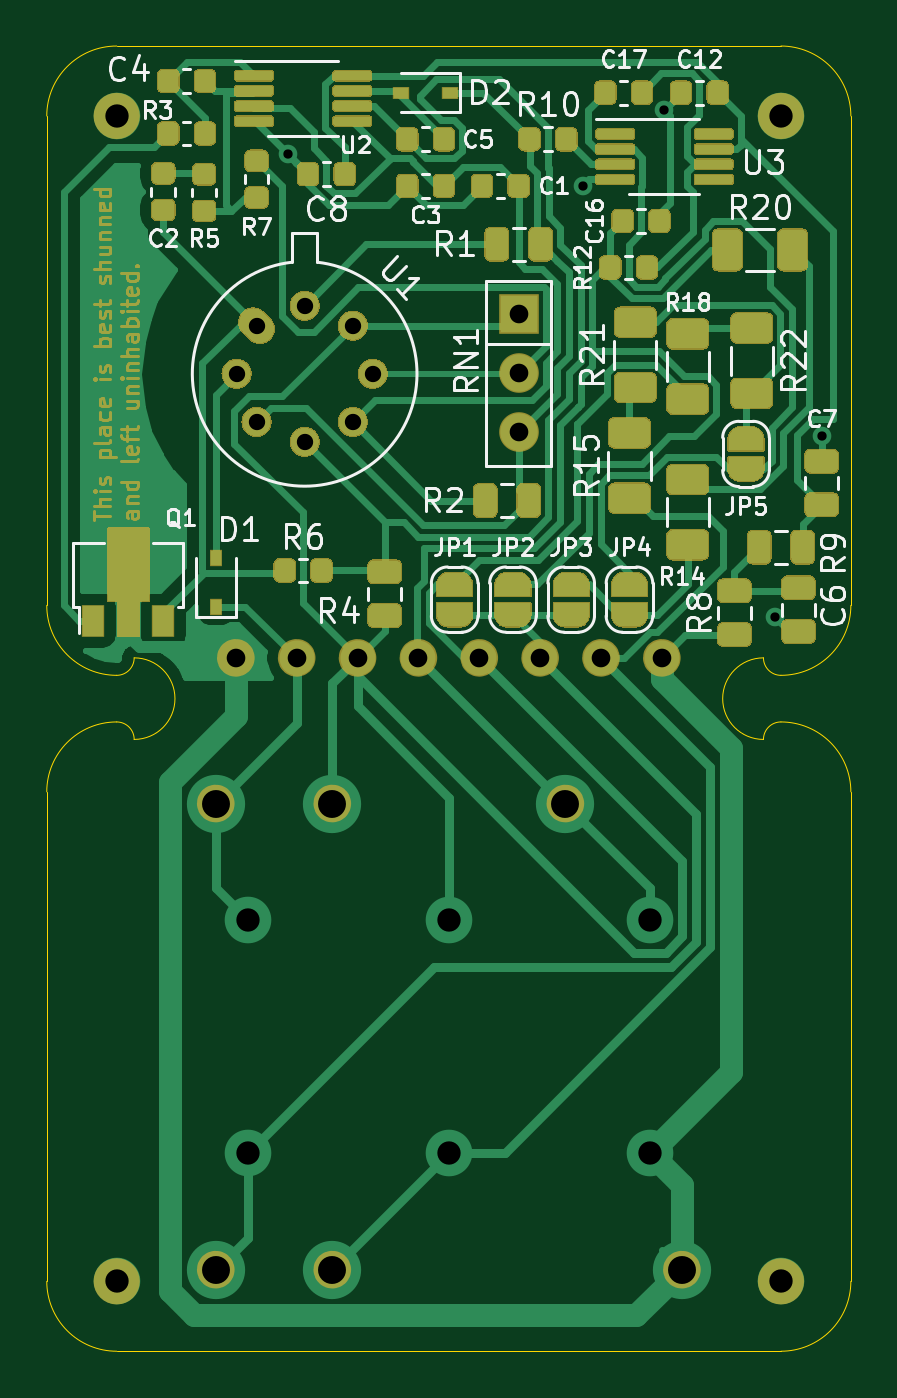
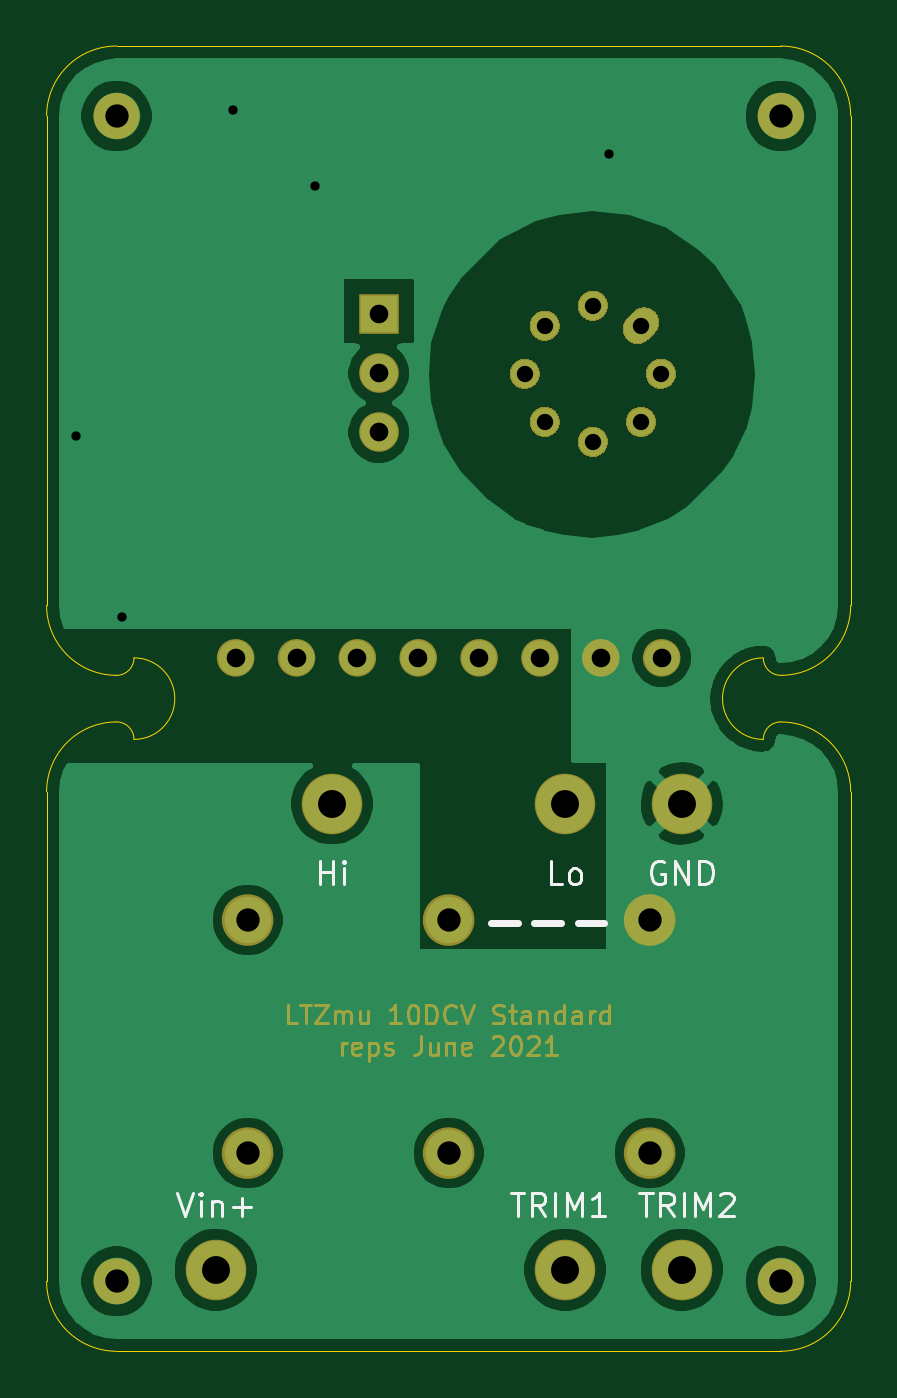
Circuit board: 10 layer files. Board 34.5 x 56.0 mm.
- bottom_copper: mu-ltz-B_Cu.gbr (52522 bytes)
- bottom_mask: mu-ltz-B_Mask.gbr (13646 bytes)
- paste: mu-ltz-B_Paste.gbr (457 bytes)
- bottom_silk: mu-ltz-B_SilkS.gbr (4679 bytes)
- outline: mu-ltz-Edge_Cuts.gbr (1842 bytes)
- top_copper: mu-ltz-F_Cu.gbr (79329 bytes)
- top_mask: mu-ltz-F_Mask.gbr (65601 bytes)
- paste: mu-ltz-F_Paste.gbr (25878 bytes)
- top_silk: mu-ltz-F_SilkS.gbr (37897 bytes)
- drill: mu-ltz.drl (926 bytes)

=== bottom_copper: mu-ltz-B_Cu.gbr (52522 bytes, source omitted) ===
=== bottom_mask: mu-ltz-B_Mask.gbr (13646 bytes, source omitted) ===
=== paste: mu-ltz-B_Paste.gbr ===
%TF.GenerationSoftware,KiCad,Pcbnew,(5.1.6)-1*%
%TF.CreationDate,2021-07-30T20:13:56+02:00*%
%TF.ProjectId,mu-ltz,6d752d6c-747a-42e6-9b69-6361645f7063,rev?*%
%TF.SameCoordinates,Original*%
%TF.FileFunction,Paste,Bot*%
%TF.FilePolarity,Positive*%
%FSLAX46Y46*%
G04 Gerber Fmt 4.6, Leading zero omitted, Abs format (unit mm)*
G04 Created by KiCad (PCBNEW (5.1.6)-1) date 2021-07-30 20:13:56*
%MOMM*%
%LPD*%
G01*
G04 APERTURE LIST*
G04 APERTURE END LIST*
M02*

=== bottom_silk: mu-ltz-B_SilkS.gbr ===
%TF.GenerationSoftware,KiCad,Pcbnew,(5.1.6)-1*%
%TF.CreationDate,2021-07-30T20:13:56+02:00*%
%TF.ProjectId,mu-ltz,6d752d6c-747a-42e6-9b69-6361645f7063,rev?*%
%TF.SameCoordinates,Original*%
%TF.FileFunction,Legend,Bot*%
%TF.FilePolarity,Positive*%
%FSLAX46Y46*%
G04 Gerber Fmt 4.6, Leading zero omitted, Abs format (unit mm)*
G04 Created by KiCad (PCBNEW (5.1.6)-1) date 2021-07-30 20:13:56*
%MOMM*%
%LPD*%
G01*
G04 APERTURE LIST*
%ADD10C,0.300000*%
%ADD11C,0.150000*%
G04 APERTURE END LIST*
D10*
X110571428Y-81607142D02*
X111714285Y-81607142D01*
X112428571Y-81607142D02*
X113571428Y-81607142D01*
X114285714Y-81607142D02*
X115428571Y-81607142D01*
%TO.C,J10*%
D11*
X109071428Y-93202380D02*
X108500000Y-93202380D01*
X108785714Y-94202380D02*
X108785714Y-93202380D01*
X107595238Y-94202380D02*
X107928571Y-93726190D01*
X108166666Y-94202380D02*
X108166666Y-93202380D01*
X107785714Y-93202380D01*
X107690476Y-93250000D01*
X107642857Y-93297619D01*
X107595238Y-93392857D01*
X107595238Y-93535714D01*
X107642857Y-93630952D01*
X107690476Y-93678571D01*
X107785714Y-93726190D01*
X108166666Y-93726190D01*
X107166666Y-94202380D02*
X107166666Y-93202380D01*
X106690476Y-94202380D02*
X106690476Y-93202380D01*
X106357142Y-93916666D01*
X106023809Y-93202380D01*
X106023809Y-94202380D01*
X105595238Y-93297619D02*
X105547619Y-93250000D01*
X105452380Y-93202380D01*
X105214285Y-93202380D01*
X105119047Y-93250000D01*
X105071428Y-93297619D01*
X105023809Y-93392857D01*
X105023809Y-93488095D01*
X105071428Y-93630952D01*
X105642857Y-94202380D01*
X105023809Y-94202380D01*
%TO.C,J9*%
X114571428Y-93202380D02*
X114000000Y-93202380D01*
X114285714Y-94202380D02*
X114285714Y-93202380D01*
X113095238Y-94202380D02*
X113428571Y-93726190D01*
X113666666Y-94202380D02*
X113666666Y-93202380D01*
X113285714Y-93202380D01*
X113190476Y-93250000D01*
X113142857Y-93297619D01*
X113095238Y-93392857D01*
X113095238Y-93535714D01*
X113142857Y-93630952D01*
X113190476Y-93678571D01*
X113285714Y-93726190D01*
X113666666Y-93726190D01*
X112666666Y-94202380D02*
X112666666Y-93202380D01*
X112190476Y-94202380D02*
X112190476Y-93202380D01*
X111857142Y-93916666D01*
X111523809Y-93202380D01*
X111523809Y-94202380D01*
X110523809Y-94202380D02*
X111095238Y-94202380D01*
X110809523Y-94202380D02*
X110809523Y-93202380D01*
X110904761Y-93345238D01*
X111000000Y-93440476D01*
X111095238Y-93488095D01*
%TO.C,J4*%
X122773809Y-79952380D02*
X122773809Y-78952380D01*
X122773809Y-79428571D02*
X122202380Y-79428571D01*
X122202380Y-79952380D02*
X122202380Y-78952380D01*
X121726190Y-79952380D02*
X121726190Y-79285714D01*
X121726190Y-78952380D02*
X121773809Y-79000000D01*
X121726190Y-79047619D01*
X121678571Y-79000000D01*
X121726190Y-78952380D01*
X121726190Y-79047619D01*
%TO.C,J2*%
X112392857Y-79952380D02*
X112869047Y-79952380D01*
X112869047Y-78952380D01*
X111916666Y-79952380D02*
X112011904Y-79904761D01*
X112059523Y-79857142D01*
X112107142Y-79761904D01*
X112107142Y-79476190D01*
X112059523Y-79380952D01*
X112011904Y-79333333D01*
X111916666Y-79285714D01*
X111773809Y-79285714D01*
X111678571Y-79333333D01*
X111630952Y-79380952D01*
X111583333Y-79476190D01*
X111583333Y-79761904D01*
X111630952Y-79857142D01*
X111678571Y-79904761D01*
X111773809Y-79952380D01*
X111916666Y-79952380D01*
%TO.C,J1*%
X108011904Y-79000000D02*
X108107142Y-78952380D01*
X108250000Y-78952380D01*
X108392857Y-79000000D01*
X108488095Y-79095238D01*
X108535714Y-79190476D01*
X108583333Y-79380952D01*
X108583333Y-79523809D01*
X108535714Y-79714285D01*
X108488095Y-79809523D01*
X108392857Y-79904761D01*
X108250000Y-79952380D01*
X108154761Y-79952380D01*
X108011904Y-79904761D01*
X107964285Y-79857142D01*
X107964285Y-79523809D01*
X108154761Y-79523809D01*
X107535714Y-79952380D02*
X107535714Y-78952380D01*
X106964285Y-79952380D01*
X106964285Y-78952380D01*
X106488095Y-79952380D02*
X106488095Y-78952380D01*
X106250000Y-78952380D01*
X106107142Y-79000000D01*
X106011904Y-79095238D01*
X105964285Y-79190476D01*
X105916666Y-79380952D01*
X105916666Y-79523809D01*
X105964285Y-79714285D01*
X106011904Y-79809523D01*
X106107142Y-79904761D01*
X106250000Y-79952380D01*
X106488095Y-79952380D01*
%TO.C,J6*%
X128892857Y-93202380D02*
X128559523Y-94202380D01*
X128226190Y-93202380D01*
X127892857Y-94202380D02*
X127892857Y-93535714D01*
X127892857Y-93202380D02*
X127940476Y-93250000D01*
X127892857Y-93297619D01*
X127845238Y-93250000D01*
X127892857Y-93202380D01*
X127892857Y-93297619D01*
X127416666Y-93535714D02*
X127416666Y-94202380D01*
X127416666Y-93630952D02*
X127369047Y-93583333D01*
X127273809Y-93535714D01*
X127130952Y-93535714D01*
X127035714Y-93583333D01*
X126988095Y-93678571D01*
X126988095Y-94202380D01*
X126511904Y-93821428D02*
X125750000Y-93821428D01*
X126130952Y-94202380D02*
X126130952Y-93440476D01*
%TD*%
M02*

=== outline: mu-ltz-Edge_Cuts.gbr ===
%TF.GenerationSoftware,KiCad,Pcbnew,(5.1.6)-1*%
%TF.CreationDate,2021-07-30T20:13:56+02:00*%
%TF.ProjectId,mu-ltz,6d752d6c-747a-42e6-9b69-6361645f7063,rev?*%
%TF.SameCoordinates,Original*%
%TF.FileFunction,Profile,NP*%
%FSLAX46Y46*%
G04 Gerber Fmt 4.6, Leading zero omitted, Abs format (unit mm)*
G04 Created by KiCad (PCBNEW (5.1.6)-1) date 2021-07-30 20:13:56*
%MOMM*%
%LPD*%
G01*
G04 APERTURE LIST*
%TA.AperFunction,Profile*%
%ADD10C,0.050000*%
%TD*%
G04 APERTURE END LIST*
D10*
X131500000Y-71000000D02*
G75*
G02*
X130750000Y-70250000I0J750000D01*
G01*
X130750000Y-73750000D02*
G75*
G02*
X131500000Y-73000000I750000J0D01*
G01*
X130750000Y-73750000D02*
G75*
G02*
X130750000Y-70250000I0J1750000D01*
G01*
X103750000Y-70250000D02*
G75*
G02*
X103000000Y-71000000I-750000J0D01*
G01*
X103000000Y-73000000D02*
G75*
G02*
X103750000Y-73750000I0J-750000D01*
G01*
X103750000Y-70250000D02*
G75*
G02*
X103750000Y-73750000I0J-1750000D01*
G01*
X134500000Y-47000000D02*
G75*
G03*
X131500000Y-44000000I-3000000J0D01*
G01*
X131500000Y-71000000D02*
G75*
G03*
X134500000Y-68000000I0J3000000D01*
G01*
X100000000Y-76000000D02*
G75*
G02*
X103000000Y-73000000I3000000J0D01*
G01*
X131500000Y-100000000D02*
G75*
G03*
X134500000Y-97000000I0J3000000D01*
G01*
X100000000Y-47000000D02*
X100000000Y-68000000D01*
X103000000Y-100000000D02*
G75*
G02*
X100000000Y-97000000I0J3000000D01*
G01*
X100000000Y-47000000D02*
G75*
G02*
X103000000Y-44000000I3000000J0D01*
G01*
X103000000Y-71000000D02*
G75*
G02*
X100000000Y-68000000I0J3000000D01*
G01*
X100000000Y-76000000D02*
X100000000Y-97000000D01*
X134500000Y-68000000D02*
X134500000Y-47000000D01*
X103000000Y-100000000D02*
X131500000Y-100000000D01*
X134500000Y-97000000D02*
X134500000Y-76000000D01*
X134500000Y-76000000D02*
G75*
G03*
X131500000Y-73000000I-3000000J0D01*
G01*
X131500000Y-44000000D02*
X103000000Y-44000000D01*
M02*

=== top_copper: mu-ltz-F_Cu.gbr (79329 bytes, source omitted) ===
=== top_mask: mu-ltz-F_Mask.gbr (65601 bytes, source omitted) ===
=== paste: mu-ltz-F_Paste.gbr (25878 bytes, source omitted) ===
=== top_silk: mu-ltz-F_SilkS.gbr (37897 bytes, source omitted) ===
=== drill: mu-ltz.drl ===
M48
; DRILL file {KiCad (5.1.6)-1} date 07/30/21 20:13:59
; FORMAT={-:-/ absolute / inch / decimal}
; #@! TF.CreationDate,2021-07-30T20:13:59+02:00
; #@! TF.GenerationSoftware,Kicad,Pcbnew,(5.1.6)-1
FMAT,2
INCH
T1C0.0157
T2C0.0276
T3C0.0315
T4C0.0394
T5C0.0472
%
G90
G05
T1
X4.3447Y-1.9151
X4.8425Y-1.9685
X4.9803Y-1.8406
X5.1673Y-2.6969
X5.2461Y-2.3917
T2
X4.2577Y-2.286
X4.2913Y-2.2047
X4.2913Y-2.3673
X4.3726Y-2.1711
X4.3726Y-2.401
X4.4539Y-2.2047
X4.4539Y-2.3673
X4.4876Y-2.286
T3
X4.2563Y-2.7657
X4.3591Y-2.7657
X4.4619Y-2.7657
X4.5647Y-2.7657
X4.6676Y-2.7657
X4.7704Y-2.7657
X4.8731Y-2.7657
X4.9759Y-2.7657
X4.7343Y-2.185
X4.7343Y-2.285
X4.7343Y-2.385
T4
X4.0551Y-1.8504
X4.0551Y-3.8189
X4.2766Y-3.2087
X4.2766Y-3.6024
X4.6161Y-3.2087
X4.6161Y-3.6024
X4.9557Y-3.2087
X4.9557Y-3.6024
X5.1772Y-1.8504
X5.1772Y-3.8189
T5
X4.813Y-3.0118
X4.4193Y-3.7992
X4.2224Y-3.7992
X4.4193Y-3.0118
X4.2224Y-3.0118
X5.0098Y-3.7992
T0
M30
